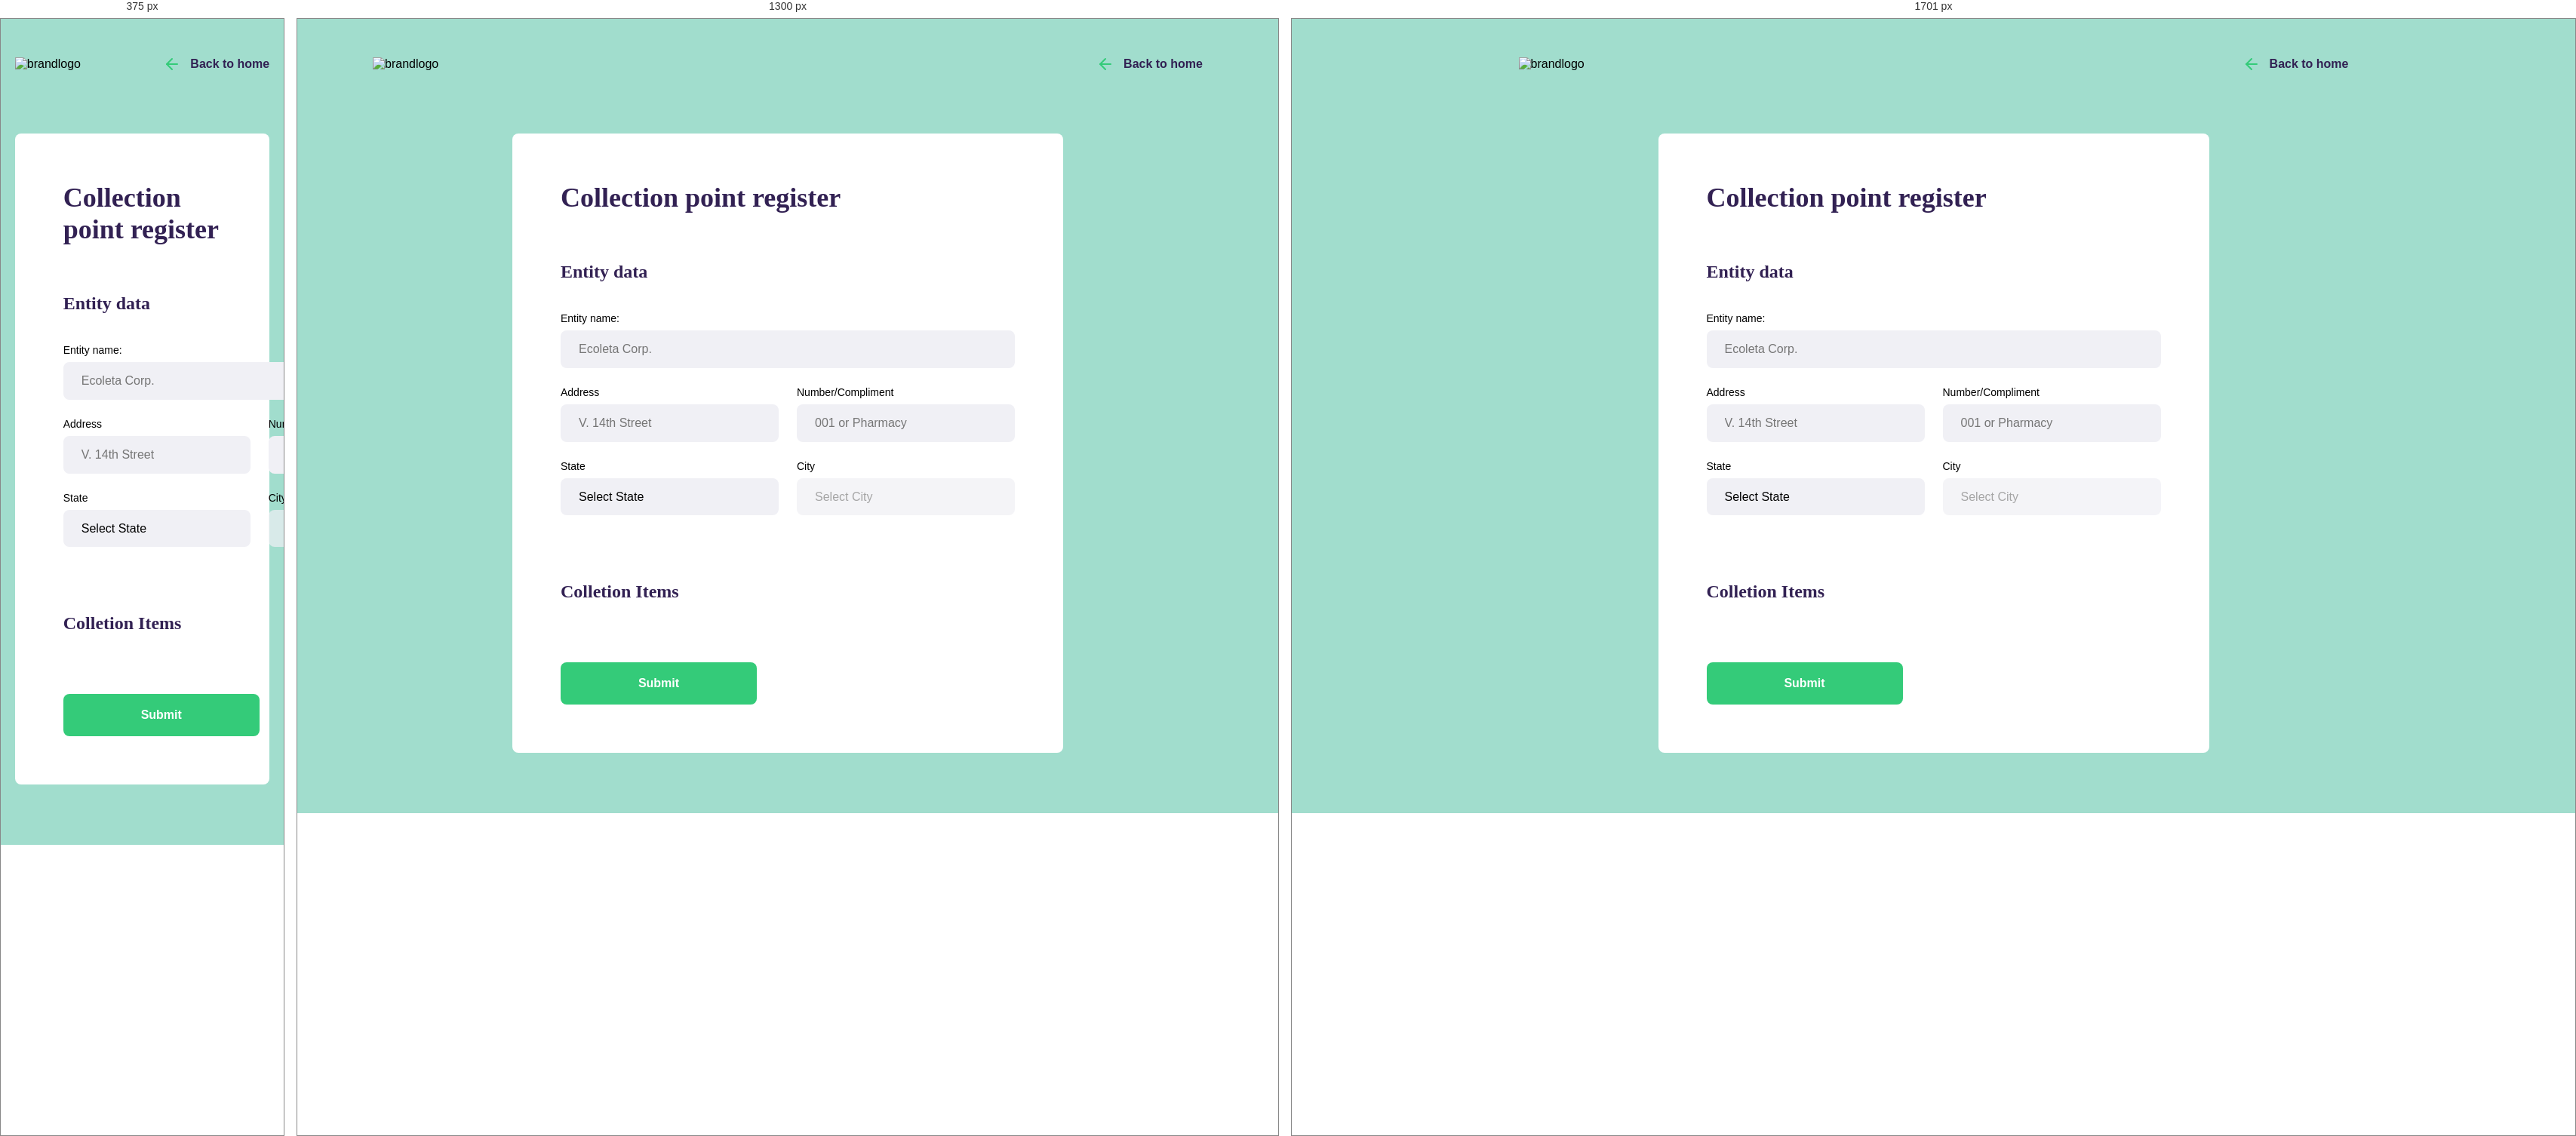
Rendered at 375 px, 1300 px and 1701 px, left to right.

<!-- file: create-point.html -->
<!DOCTYPE html>

<html lang="en">

    <head>
        <meta charset="UTF-8">
        <meta name="viewport" content="width=device-width, initial-scale=1.0">

        <link href="https://fonts.googleapis.com/css2?family=Montserrat:wght@400;700&family=Ubuntu:wght@700&display=swap"
            rel="stylesheet">
        <link rel="stylesheet" href="/styles/main.css">
        <link rel="stylesheet" href="styles/create-point.css">
        <link rel="stylesheet" href="/styles/responsive.css">


        <title>Create collection point</title>
    </head>

    <body>

        <div id="page-create-point">

            <header>
                <img src="/assets/logo.svg" alt="brandlogo">
                <a href="index.html">
                    <span></span>
                    Back to home
                </a>
            </header>

            <form action="">
                <h1>Collection point register</h1>

                <fieldset>
                    <legend>
                        <h2>Entity data</h2>
                    </legend>

                    <div class="field">
                        <label for="name">Entity name:</label>
                        <input type="text" name="inputName" id="" placeholder="Ecoleta Corp.">
                    </div>

                    <div class="field-group">
                        <div class="field">
                            <label for="address">Address</label>
                            <input type="text" name="address" id="" placeholder="V. 14th Street">
                        </div>
                        <div class="field">
                            <label for="addressCompliment">Number/Compliment</label>
                            <input type="text" name="addressCompliment" id="" placeholder="001 or Pharmacy">
                        </div>
                    </div>

                    <div class="field-group">
                        <div class="field">
                            <label for="state">State</label>
                            <select name="state" id="">
                                <option value="">Select State</option>
                            </select>
                        </div>
                        <div class="field">
                            <label for="city">City</label>
                            <select name="city" id="" disabled>
                                <option value="">Select City</option>
                            </select>
                        </div>
                    </div>
                </fieldset>

                <fieldset>
                    <legend>
                        <h2>Colletion Items</h2>
                    </legend>
                </fieldset>

                <button type="submit">Submit</button>
            </form>

        </div>

    </body>

</html>

/* @media block from styles/responsive.css */
@media (max-width: 900px){
    #page-home{
        background-position-x: 70vw;
    }
    #page-home .content {
        align-items: center;
        text-align: center;
    }
    #page-home header a {
        position: absolute;
        bottom: 48px;

        left: 50%;
        transform: translateX(-50%);
    }
    #page-home main{
        align-items: center;
    }
}

/* @media block from styles/responsive.css */
@media (min-width:1700px) {
    #page-home{
        background-position-x: 40vw;
    }
}